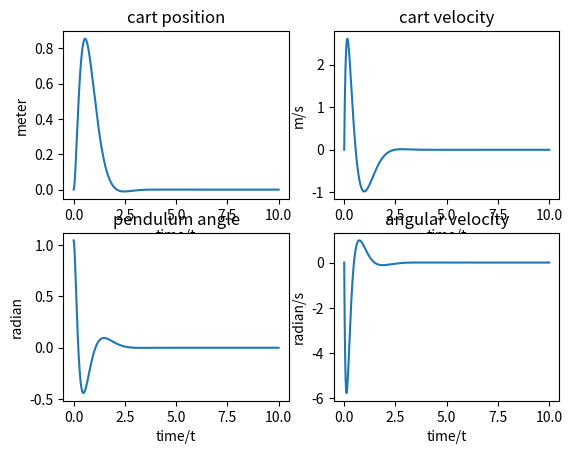

This chart was generated by the following Python code:
import math
import numpy as np
from scipy.integrate import solve_ivp
import matplotlib.pyplot as plt


#==================================================================
#System modelling
#==================================================================
class inverted_pendulum(object):

    def __init__(self):
        self.g = 9.8
        self.M = 1
        self.m = 0.1
        self.total_mass = self.m+ self.M
        self.l = 0.2  # actually half the pendulum's length
        self.J=self.m*np.square(self.l)/3.0
        self.den=self.J * (self.total_mass) + self.M * self.m * self.l * self.l
        self.A = np.array([[0, 1, 0, 0], [0, 0, -1.0*self.m * self.m * self.g * self.l * self.l / self.den, 0], [0, 0, 0, 1], [0, 0,self.m * self.g * self.l * self.total_mass/ self.den,0]])
        self.B = np.array([[0],[(self.J + self.m * self.l * self.l) / self.den],[0], [-1.0*self.m * self.l / self.den]])
        self.mean = [0, 0, 0, 0]
        self.cov = [[0.1, 0, 0, 0], [0, 0.1, 0, 0], [0, 0, 0.1, 0], [0, 0, 0, 0.1]]
        #self.state = np.array([[0],[0],[0],[0]])

    def dynamics(self, t, current_state):  # dx/dt=f(t,x)
        x, x_dot, theta, theta_dot = current_state
        force = policy(current_state)

        # ========================================================
        # dynamics
        s = np.array([[x], [x_dot], [theta], [theta_dot]])
        ds_dt = np.matmul(self.A, s) + self.B * force #+ np.random.multivariate_normal(self.mean, self.cov, 1)

        x_dot, xacc, theta_dot, thetaacc = ds_dt[0, 0], ds_dt[1, 0], ds_dt[2, 0], ds_dt[3, 0]
        return x_dot, xacc, theta_dot, thetaacc


def policy(current_state):
    K = [-10.0000, -8.9036, -45.7046, -7.6749]
    k1, k2, k3, k4 = K
    x, x_dot, theta, theta_dot = current_state
    u = -(k1 * x + k2 * x_dot + k3 * theta + k4 * theta_dot)
    return u

Inverted_Pendulum=inverted_pendulum()
print(Inverted_Pendulum.A)
print(Inverted_Pendulum.B)
t = np.linspace(0, 10, 2000)
#sol = solve_ivp(time_step(t,y,1,Inverted_Pendulum), [0, 10], [0, 0, 0])
#K=np.array([-6.3246,-6.8626,41.0496,6.9387]).reshape((-1,1)) #row vector
K=[-10.0000,  -8.9036,  -45.7046,   -7.6749]
integrator=solve_ivp(Inverted_Pendulum.dynamics,[0,10],[0,0,math.pi/3.0,0],t_eval=t)
#sol = odeint(time_step,[0,0,math.pi/3.0,0],t,args=(Inverted_Pendulum,))
sol=integrator.y
x=sol[0,:]
x_dot=sol[1,:]
theta=sol[2,:]
theta_dot=sol[3,:]

#plot ===========================================
plt.subplot(2,2,1)
plt.plot(t,x)
plt.title('cart position')
plt.xlabel('time/t')
plt.ylabel('meter')
#plt.show()
plt.subplot(2,2,2)
plt.plot(t,x_dot)
plt.title('cart velocity')
plt.xlabel('time/t')
plt.ylabel('m/s')
plt.subplot(2,2,3)
plt.plot(t,theta)
plt.title('pendulum angle')
plt.xlabel('time/t')
plt.ylabel('radian')
plt.subplot(2,2,4)
plt.plot(t,theta_dot)
plt.title('angular velocity')
plt.xlabel('time/t')
plt.ylabel('radian/s')
plt.show()
